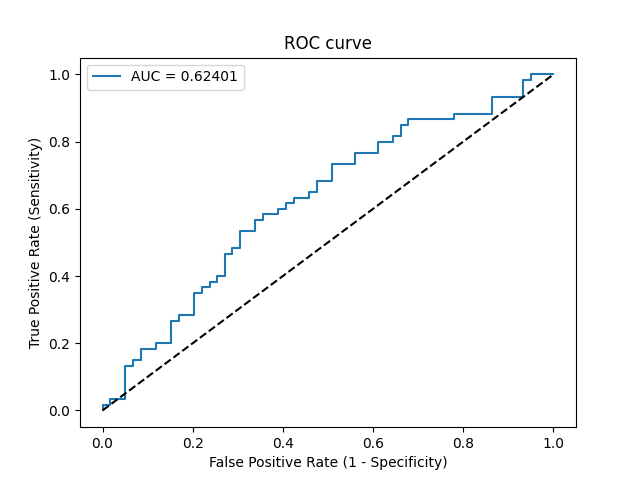

Data behind this chart, as committed beside it:
Threshold, Sensitivity, Specificity, NPV, PPV
inf, 0.0, 1.0, 0.4958, 0
0.7506, 0.01667, 1.0, 0.5, 1.0
0.7478, 0.01667, 0.9831, 0.4957, 0.5
0.733, 0.03333, 0.9831, 0.5, 0.6667
0.7009, 0.03333, 0.9492, 0.4912, 0.4
0.5861, 0.1333, 0.9492, 0.5185, 0.7273
0.5853, 0.1333, 0.9322, 0.514, 0.6667
0.5833, 0.15, 0.9322, 0.5189, 0.6923
0.5546, 0.15, 0.9153, 0.5143, 0.6429
0.5483, 0.1833, 0.9153, 0.5243, 0.6875
0.5262, 0.1833, 0.8814, 0.5149, 0.6111
0.5242, 0.2, 0.8814, 0.52, 0.6316
0.5209, 0.2, 0.8475, 0.5102, 0.5714
0.505, 0.2667, 0.8475, 0.5319, 0.64
0.504, 0.2667, 0.8305, 0.5269, 0.6154
0.5037, 0.2833, 0.8305, 0.5326, 0.6296
0.5007, 0.2833, 0.7966, 0.5222, 0.5862
0.4908, 0.35, 0.7966, 0.5465, 0.6364
0.4901, 0.35, 0.7797, 0.5412, 0.6176
0.4886, 0.3667, 0.7797, 0.5476, 0.6286
0.4872, 0.3667, 0.7627, 0.5422, 0.6111
0.487, 0.3833, 0.7627, 0.5488, 0.6216
0.4864, 0.3833, 0.7458, 0.5432, 0.6053
0.4864, 0.4, 0.7458, 0.55, 0.6154
0.4862, 0.4, 0.7288, 0.5443, 0.6
0.4846, 0.4667, 0.7288, 0.5733, 0.6364
0.4817, 0.4667, 0.7119, 0.5676, 0.6222
0.4801, 0.4833, 0.7119, 0.5753, 0.6304
0.4798, 0.4833, 0.6949, 0.5694, 0.617
0.478, 0.5333, 0.6949, 0.5942, 0.64
0.4763, 0.5333, 0.661, 0.5821, 0.6154
0.4732, 0.5667, 0.661, 0.6, 0.6296
0.4731, 0.5667, 0.6441, 0.5938, 0.6182
0.4729, 0.5833, 0.6441, 0.6032, 0.625
0.4723, 0.5833, 0.6102, 0.5902, 0.6034
0.4716, 0.6, 0.6102, 0.6, 0.6102
0.4714, 0.6, 0.5932, 0.5932, 0.6
0.4707, 0.6167, 0.5932, 0.6034, 0.6066
0.4704, 0.6167, 0.5763, 0.5965, 0.5968
0.4694, 0.6333, 0.5763, 0.6071, 0.6032
0.4679, 0.6333, 0.5424, 0.5926, 0.5846
0.4679, 0.65, 0.5424, 0.6038, 0.5909
0.4635, 0.65, 0.5254, 0.5962, 0.5821
0.4598, 0.6833, 0.5254, 0.62, 0.5942
0.4586, 0.6833, 0.4915, 0.6042, 0.5775
0.4575, 0.7333, 0.4915, 0.6444, 0.5946
0.4565, 0.7333, 0.4407, 0.619, 0.5714
0.456, 0.7667, 0.4407, 0.65, 0.5823
0.4547, 0.7667, 0.3898, 0.6216, 0.561
0.4528, 0.8, 0.3898, 0.6571, 0.5714
0.4523, 0.8, 0.3559, 0.6364, 0.5581
0.4503, 0.8167, 0.3559, 0.6562, 0.5632
0.4498, 0.8167, 0.339, 0.6452, 0.5568
0.4478, 0.85, 0.339, 0.6897, 0.5667
0.4478, 0.85, 0.322, 0.6786, 0.5604
0.4464, 0.8667, 0.322, 0.7037, 0.5652
0.436, 0.8667, 0.2203, 0.619, 0.5306
0.4356, 0.8833, 0.2203, 0.65, 0.5354
0.4294, 0.8833, 0.1356, 0.5333, 0.5096
0.4193, 0.9333, 0.1356, 0.6667, 0.5234
... 5 more rows
